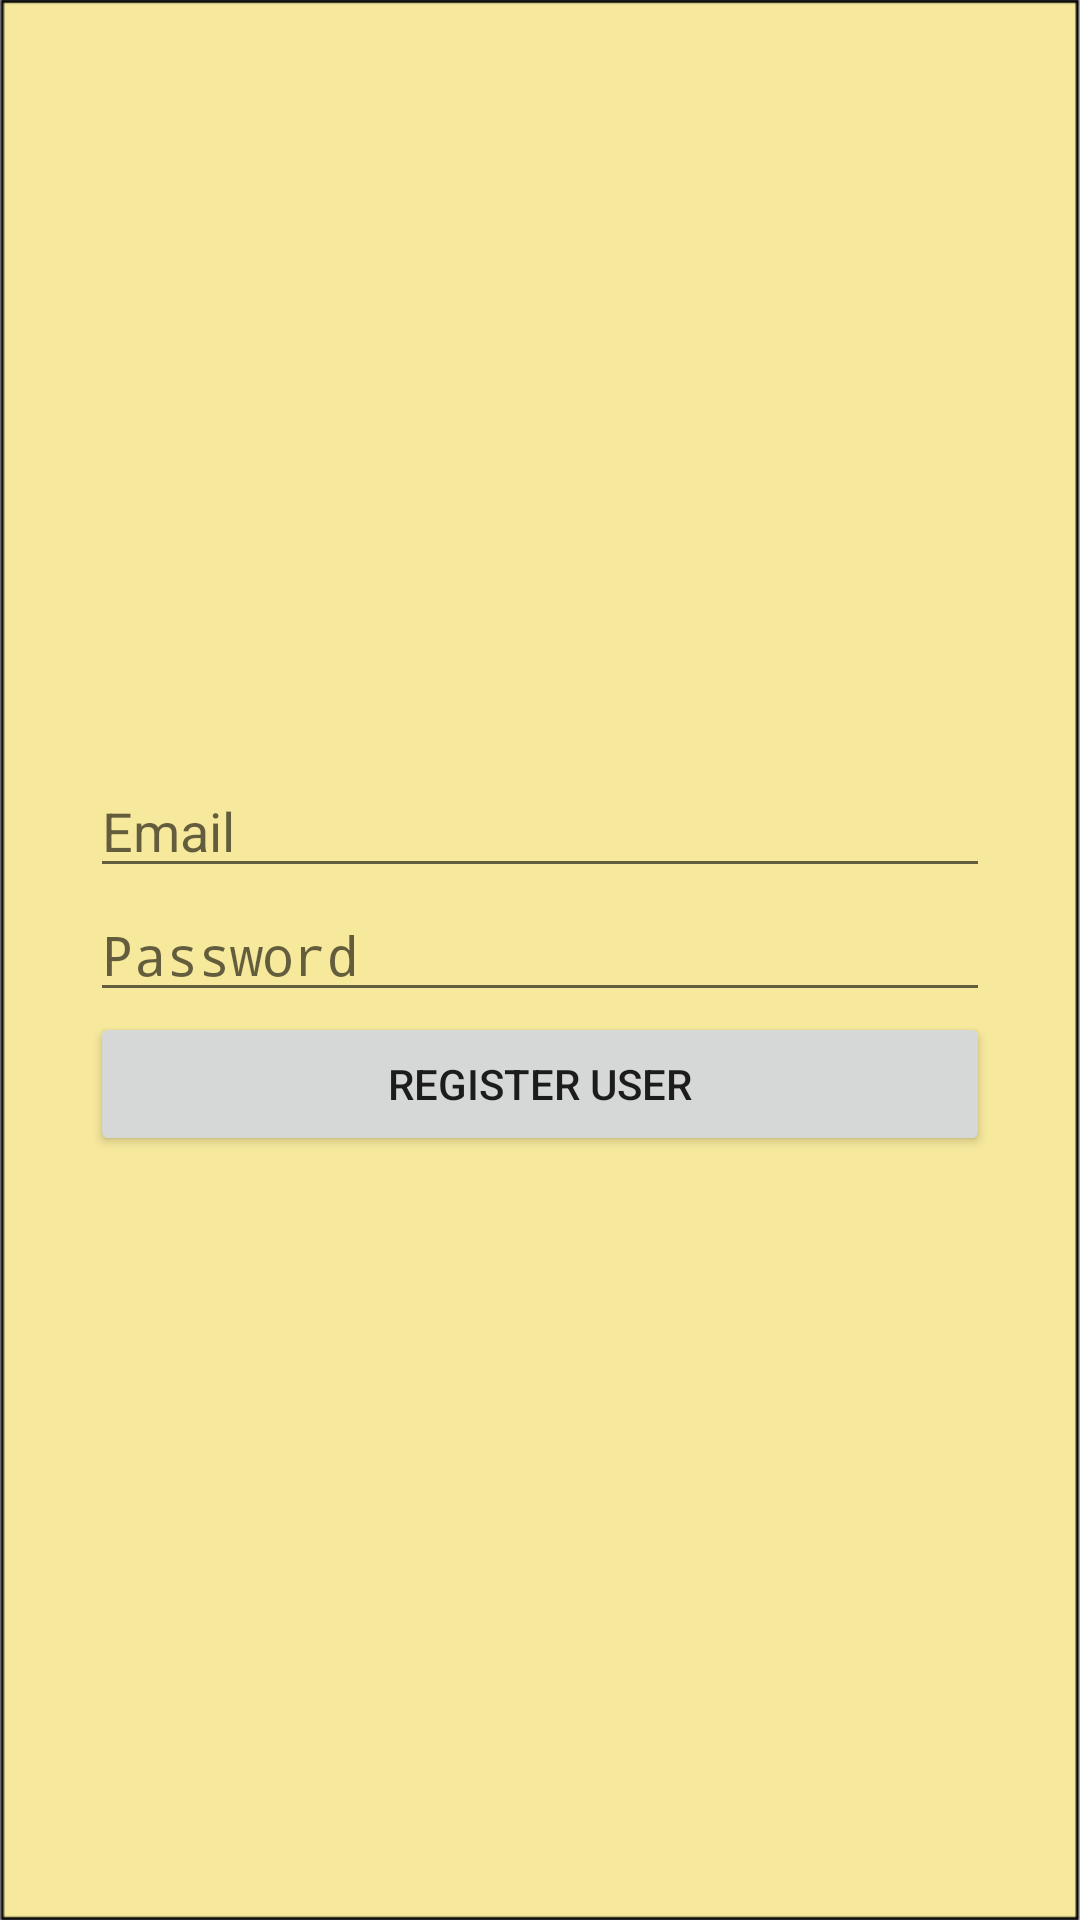

Reconstruct the res/layout file that produces this screen, plus the resources it refers to.
<!-- AndroidManifest.xml: application theme AppTheme -->
<!-- res/layout/activity_registeryes.xml -->
<?xml version="1.0" encoding="utf-8"?>
<androidx.constraintlayout.widget.ConstraintLayout xmlns:android="http://schemas.android.com/apk/res/android"
    xmlns:app="http://schemas.android.com/apk/res-auto"
    xmlns:tools="http://schemas.android.com/tools"
    android:layout_width="match_parent"
    android:layout_height="match_parent"
    tools:context=".RegisterActivity"
    android:background="@drawable/kosong">

    <LinearLayout
        android:layout_width="match_parent"
        android:layout_height="wrap_content"
        android:layout_margin="30dp"
        android:orientation="vertical"
        app:layout_constraintBottom_toBottomOf="parent"
        app:layout_constraintTop_toTopOf="parent">

        <EditText
            android:layout_width="match_parent"
            android:layout_height="wrap_content"
            android:id="@+id/txt_email"
            android:hint="Email"
            android:inputType="textEmailAddress"/>

        <EditText
            android:layout_width="match_parent"
            android:layout_height="wrap_content"
            android:id="@+id/txt_password"
            android:hint="Password"
            android:inputType="textPassword"/>

        <Button
            android:layout_width="match_parent"
            android:layout_height="wrap_content"
            android:text="Register User"
            android:id="@+id/btn_register_user"/>
    </LinearLayout>

</androidx.constraintlayout.widget.ConstraintLayout>
<!-- resources referenced by this layout -->
<resources>
  <!-- drawable kosong: png bitmap (drawable, 8891 bytes) -->
  <style name="AppTheme" parent="Theme.AppCompat.Light.DarkActionBar">
          
          <item name="colorPrimary">@color/colorPrimary</item>
          <item name="colorPrimaryDark">@color/colorPrimaryDark</item>
          <item name="colorAccent">@color/colorAccent</item>
      </style>
  <!-- not gathered from this repository: default colours our renderer supplied (Android Studio template values) -->
  <color name="colorPrimary">#FF6200EE</color>
  <color name="colorPrimaryDark">#FF3700B3</color>
  <color name="colorAccent">#FF03DAC5</color>
</resources>
